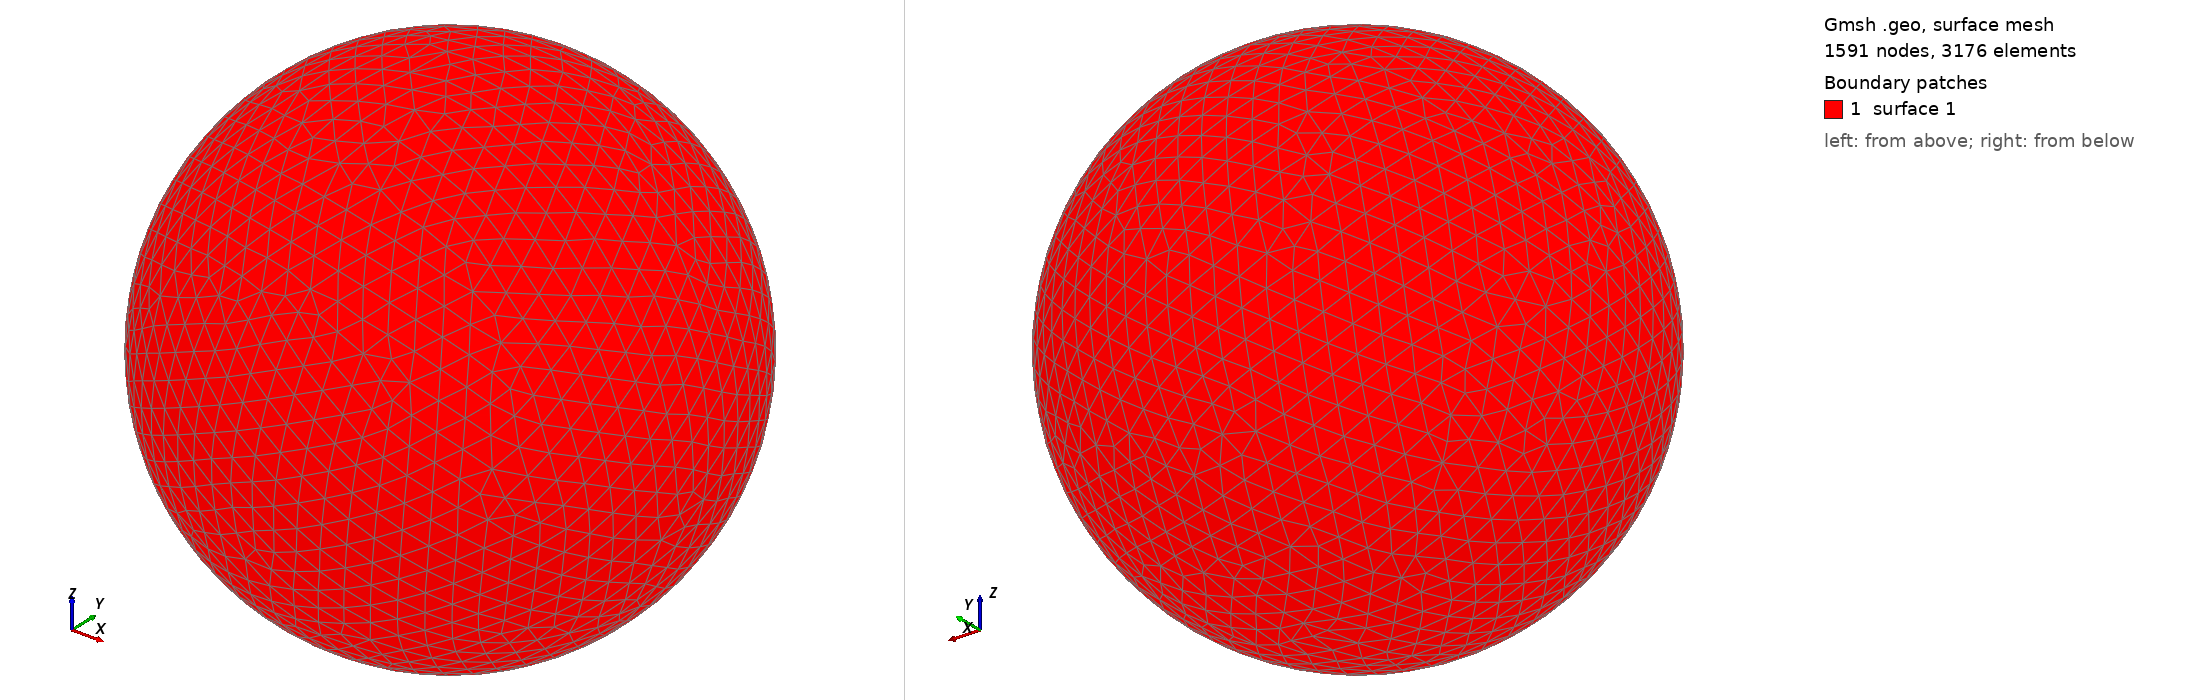

Gmsh geometry script, surface-meshed: 1591 nodes, 3176 surface elements. Boundary patches (legend numbers): 1 surface 1. Left view from above one corner, right view from below the opposite corner. The script declares no physical surfaces, so the legend lists its geometric surfaces. The drawing asked Gmsh for element sizes between 1% and 20% of the model's largest extent; the script's own settings can give other sizes.

=== shot1421.geo (drawn) ===
SetFactory("OpenCASCADE");
Point(1) = {0,0,0,0};
Sphere(1) = {0,0,0,0.04780000};
MeshSize{ PointsOf{ Surface{:}; } } = 0.004780000;
Mesh.ElementOrder=1;
Mesh.Format=39;
